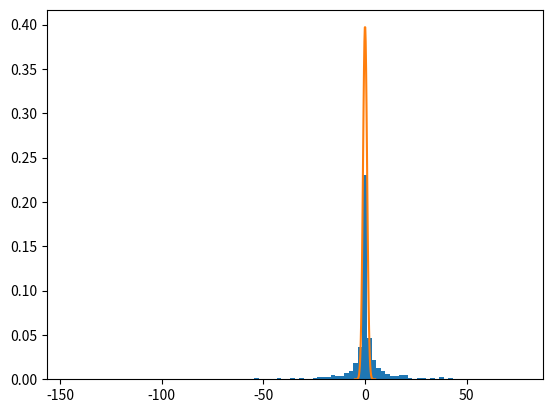

Recreate this plot in Python.
import numpy as np
import matplotlib.pylab as plt
import random
#Algo 1.1
def direct_pi(N): #pi para niños
    Nh=0
    for i in range(N):
        x=random.random()*random.choice((-1,1))
        y=random.random()*random.choice((-1,1))
        if(x**2+y**2 <1):
            Nh+=1
    return Nh
print(direct_pi(10))

#Algo 1.2
def markov_pi(N): #pi para adultos
    Nh=0
    x,y=1,1
    for i in range(N):
        dX = random.random()*random.choice((-1,1))
        dy = random.random()*random.choice((-1,1))
        if (np.abs(x+dX)<1 and np.abs(y+dy)<1):
            x+=dX
            y+=dy
        if (x**2 +y**2 <1):
            Nh+=1
    return Nh
markov_pi(10)

def pi(v):
    if(v==0):
        return 0.3
    if(v==1):
        return 0.7
    
#Algo 1.8
def markov_two_site(k): #Donde k es un numero entre 0 y 1
    l=0
    if(k==0):
        l=1
    gamma = pi(l)/pi(k)
    if(random.random()<gamma):
        k=l
    return k
a=[markov_two_site(random.choice((0,1))) for i in range(20)]
print(a)

def f(x,sigma=1,):
    y = (1/(np.sqrt(2*sigma**2*np.pi)))*np.exp(-(x)**2/(2*sigma**2))
    return y

#Algo 1.18
def gauss(sigma):
    phi = np.random.random(1000)*2*np.pi
    gamma = -np.log(np.random.random(1000))
    r=sigma*np.square(2*gamma)
    x=r*np.cos(phi)
    y=r*np.sin(phi)
    return x,y
x,y=gauss(1)
print(x.mean())
x.sort()
plt.hist(x,bins=100,density=True)
plt.plot(np.linspace(-5,5),f(np.linspace(-5,5)))
plt.show()